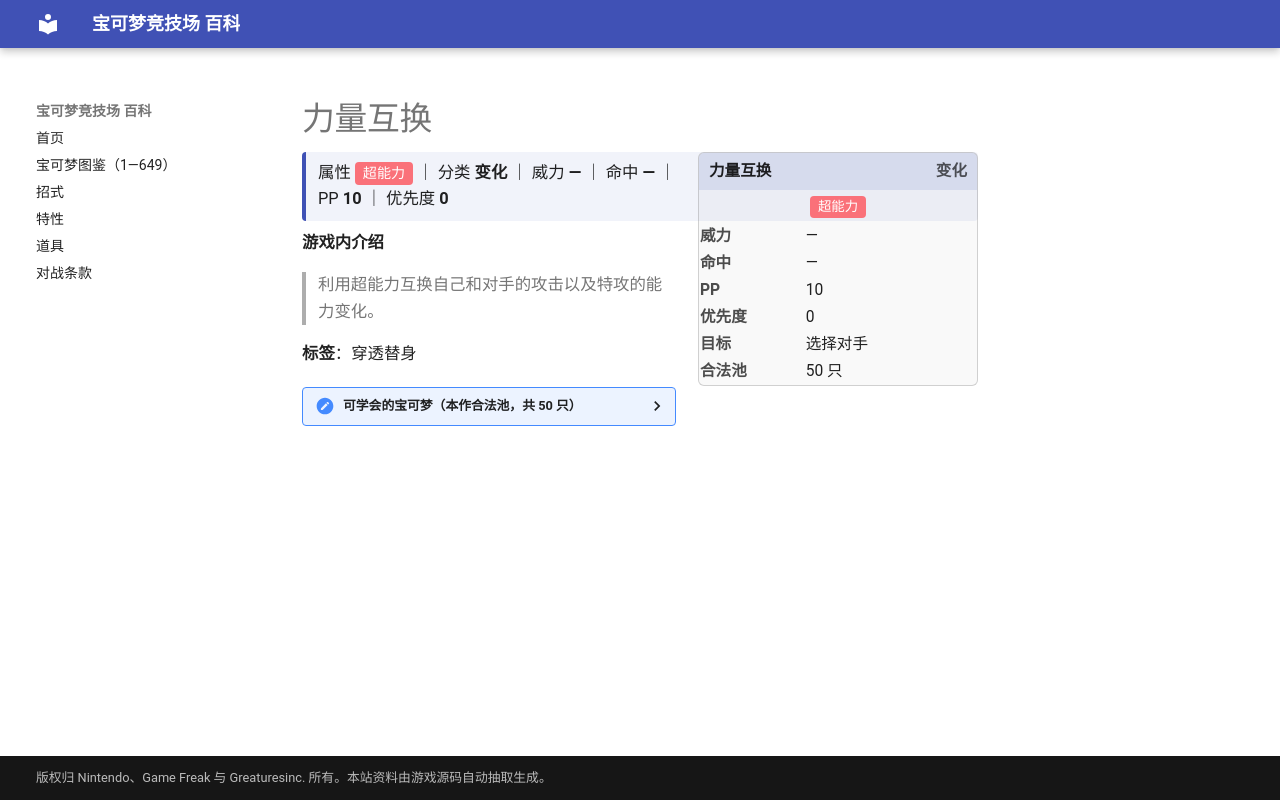

repository: nanmoboys/pkmn-arena-wiki · page: moves/力量互换/index.html · generator: mkdocs

# 力量互换

<div class="infobox">
<div class="ib-h"><span>力量互换</span><span class="ib-no">变化</span></div>
<div class="ib-ty"><span class="tp" style="background:#FA7179">超能力</span></div>
<table class="ib-t"><tr><th>威力</th><td>—</td></tr><tr><th>命中</th><td>—</td></tr><tr><th>PP</th><td>10</td></tr><tr><th>优先度</th><td>0</td></tr><tr><th>目标</th><td>选择对手</td></tr><tr><th>合法池</th><td>50 只</td></tr></table></div>
<div class="head-stat">属性 <span class="tp" style="background:#FA7179">超能力</span> ｜ 分类 <b>变化</b> ｜ 威力 <b>—</b> ｜ 命中 <b>—</b> ｜ PP <b>10</b> ｜ 优先度 <b>0</b></div>

**游戏内介绍**

> 利用超能力互换自己和对手的攻击以及特攻的能力变化。

**标签**：穿透替身

<details class="pool"><summary>可学会的宝可梦（本作合法池，共 50 只）</summary>

<p>六尾、九尾、凯西、勇基拉、胡地、蛋蛋、椰蛋树、蔓藤怪、魔墙人偶、鸭嘴火兽、多边兽、急冻鸟、超梦、梦幻、天然雀、天然鸟、太阳伊布、麒麟奇、多边兽2型、鸭嘴宝宝、橡实果、长鼻叶、狡猾天狗、沙奈朵、玛沙那、恰雷姆、青绵鸟、七夕青鸟、月石、太阳岩、天秤偶、念力土偶、铜镜怪、青铜钟、巨蔓藤、鸭嘴炎兽、多边兽乙型、克雷色利亚、比克提尼、食梦梦、梦梦蚀、达摩狒狒、象征鸟、迭失棺、单卵细胞球、双卵细胞球、人造细胞卵、小灰怪、大宇怪、敏捷虫</p>

</details>
